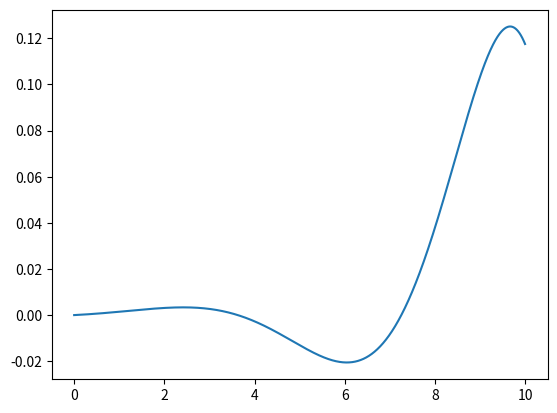

Write the Python code that produced this figure.
import numpy as np
import matplotlib.pyplot as plt

m = 1
y_0, y_1 = 0, 0.001 

n = 10000
h = 0.001

def f(z):
    f = np.ndarray(2)
    f[0] = z[1]
    f[1] = m * (1 - z[1]**2) * z[1] - z[0]
    return f

def r_k4(f, z_0, n):
    z = np.ndarray((n, 2))
    z[0] = np.array(z_0)

    for i in range(n - 1):
        k1 = f(z[i])
        k2 = f(z[i] + h*k1/2)
        k3 = f(z[i] + h*k2/2)
        k4 = f(z[i] + h*k3)

        z[i + 1] = z[i] + h*(k1 + 2 * k2 + 2 * k3 + k4) / 6

    return z

Z = r_k4(f, [y_0, y_1], n)
plt.plot(np.linspace(0, h*n, n), Z[:, 0])
plt.show()